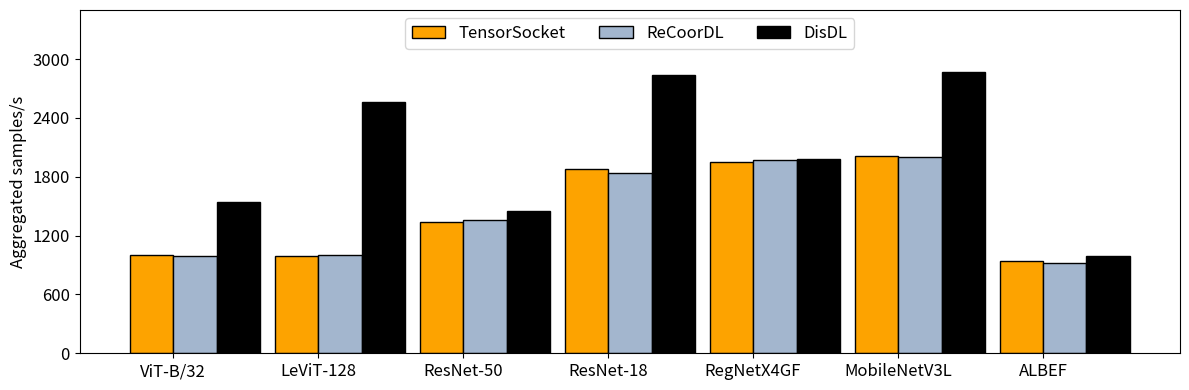

This chart was generated by the following Python code:
import matplotlib.pyplot as plt
import numpy as np
import matplotlib.ticker as mticker
import matplotlib.gridspec as gridspec

#figure data
tensorsocket_label = "TensorSocket"
disdl_label = "DisDL"
coordl_label = "ReCoorDL"
line_width = 2
font_size = 12

visual_map_plot = {
    tensorsocket_label: {'color': '#FDA300', 'linestyle': '-', 'linewidth': line_width, 'edgecolor': 'black', 'hatch': '...','alpha': 1.0}, #indianred
    disdl_label: {'color': 'black', 'linestyle': '-', 'linewidth': line_width,'edgecolor': 'black', 'hatch':'', 'alpha': 1.0}, #steelblue
    coordl_label: {'color': '#A3B6CE', 'linestyle': '-', 'linewidth': line_width, 'edgecolor': 'black', 'hatch': '','alpha': 1.0}, #indianred

}

visual_map_plot = {
    coordl_label: {'color': '#A3B6CE', 'linestyle': '-', 'linewidth': line_width, 'edgecolor': 'black', 'hatch': '','alpha': 1.0}, #indianred
    disdl_label: {'color': 'black', 'linestyle': '-', 'linewidth': line_width,'edgecolor': 'black', 'hatch':'', 'alpha': 1.0}, #steelblue
    tensorsocket_label: {'color': '#FDA300', 'linestyle': '-', 'linewidth': line_width, 'edgecolor': 'black', 'hatch': '','alpha': 1.0}, #indianred
}


categories = [
    'ViT-B/32', 'LeViT-128', 'ResNet-50', 'ResNet-18', 'RegNetX4GF', 'MobileNetV3L', 'ALBEF'
]

tenorsocket_values = [1006.741940344406, 990.935084942362, 1336.221136,1875.009251,  1954.195471, 2015.392322,945.201957825627] 
coordl_values = [996.741940344406, 996.935084942362, 1356.221136,1835.009251,  1966.195471, 1998.392322,922.201957825627]  
disdl_values = [1537.38446459459,2565.0288440519,1452.79088984116,2837.91602839437,1983.80185065615,2863.27618270038,990.485820126382]  

#DIVIDE values bt 128 to get batches per second
tenorsocket_values = [x/1 for x in tenorsocket_values]
coordl_values = [x/1 for x in coordl_values]

disdl_values = [x/1 for x in disdl_values]

fig = plt.figure(figsize=(12, 4))
gs = gridspec.GridSpec(1, 1, width_ratios=[1])
ax1 = fig.add_subplot(gs[0, 0])

# Set up the x locations for the bars
x = np.arange(len(categories))
width = 0.3  # Adjusted width to accommodate three bars

ax1.bar(x - width, tenorsocket_values, 
        width, 
        label=tensorsocket_label, 
        color=visual_map_plot[tensorsocket_label]['color'], 
          edgecolor = 'black', alpha=visual_map_plot[tensorsocket_label]['alpha'],
          hatch=visual_map_plot[tensorsocket_label]['hatch'])
ax1.bar(x, coordl_values, width, label=coordl_label, 
        color=visual_map_plot[coordl_label]['color'], edgecolor='black',
        alpha=visual_map_plot[coordl_label]['alpha'], hatch=visual_map_plot[coordl_label]['hatch'])
ax1.bar(x + width, disdl_values, width, label=disdl_label, color=visual_map_plot[disdl_label]['color'], edgecolor = 'black',
          alpha=visual_map_plot[disdl_label]['alpha'],
          hatch=visual_map_plot[disdl_label]['hatch'])

ax1.set_ylabel("Aggregated samples/s", fontsize=12)
ax1.set_xticks(x - width / 2)
ax1.set_xticklabels(categories)
ax1.legend(loc='upper center', fontsize=font_size, ncol=3, frameon=True)
ax1.set_ylim(0, 3500)
#set font size for all lables and ticks
ax1.tick_params(axis='both', which='major', labelsize=font_size)
ax1.tick_params(axis='both', which='minor', labelsize=font_size)
ax1.xaxis.label.set_size(font_size)
ax1.yaxis.label.set_size(font_size)
ax1.yaxis.set_major_locator(mticker.MaxNLocator(nbins=6, integer=True))
plt.tight_layout()
plt.show()
